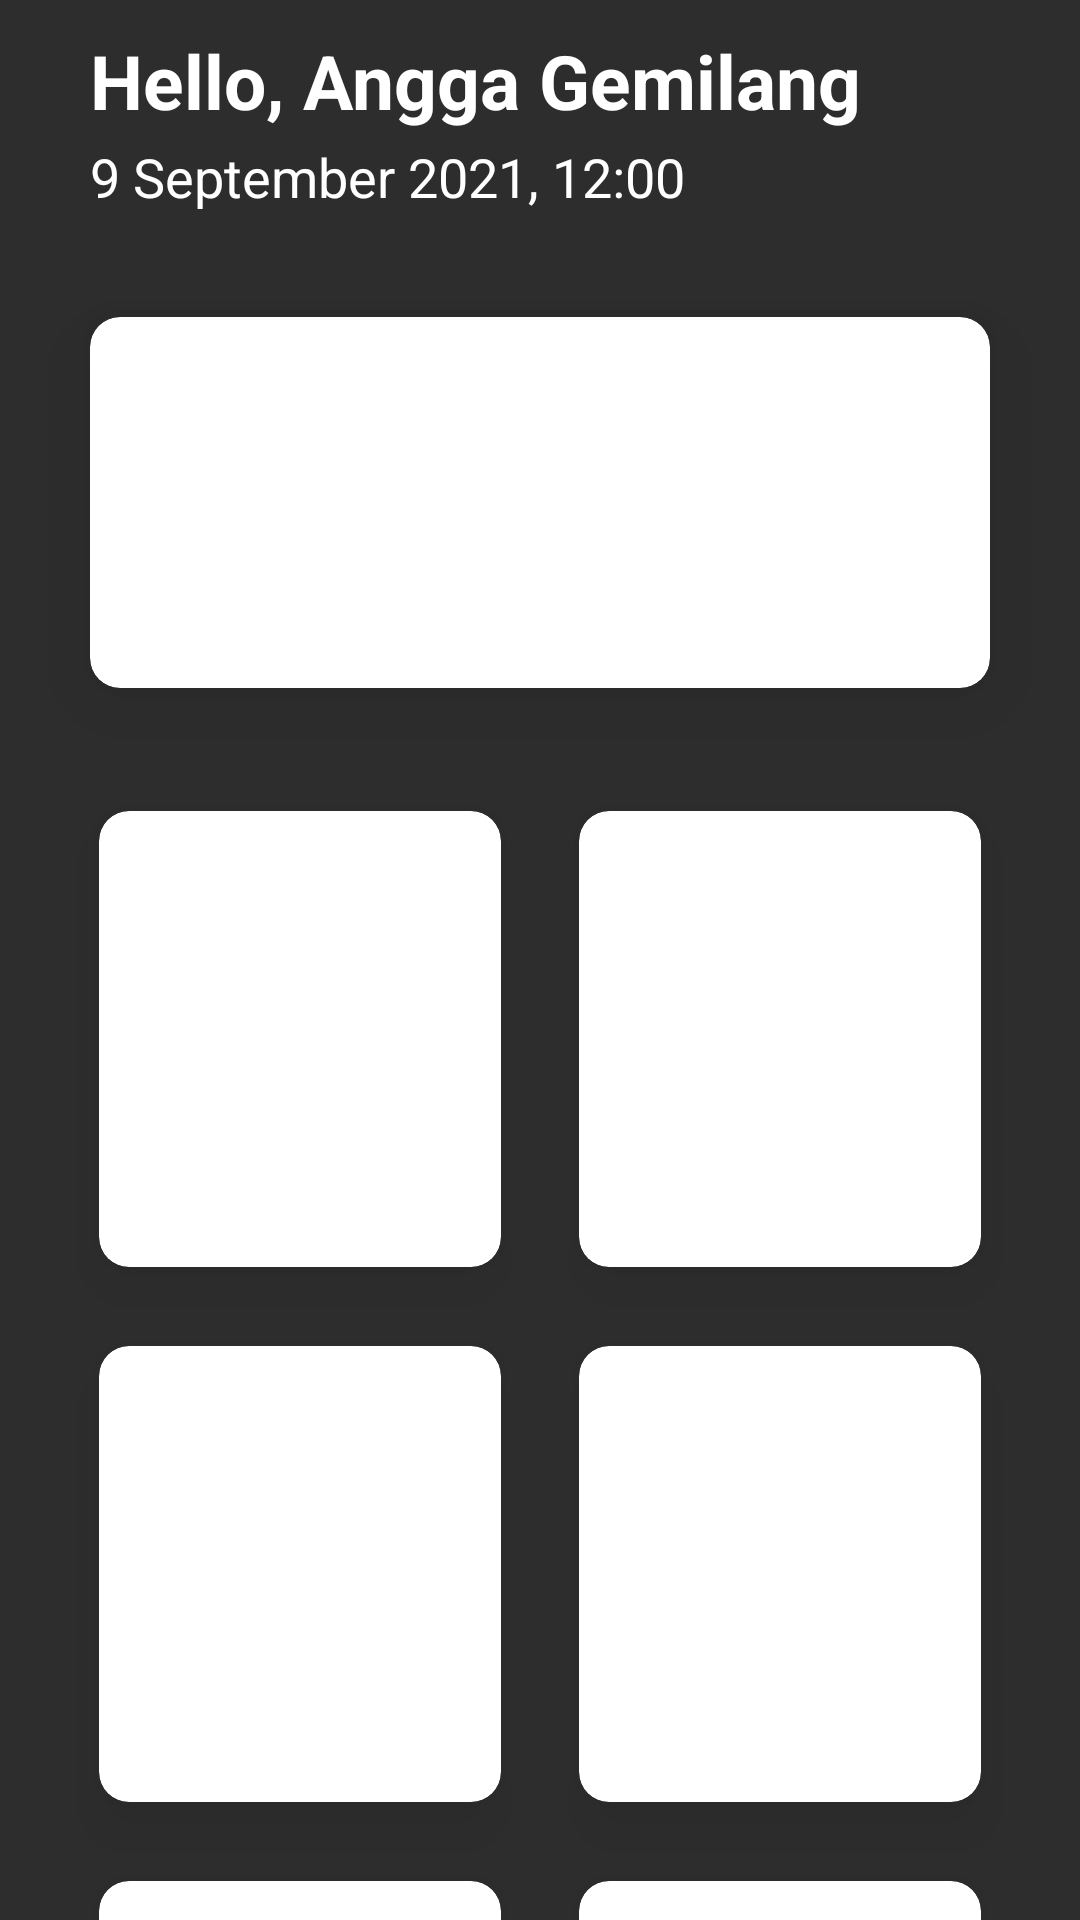

Produce the Android XML layout that renders to this screen, including the resource entries it uses.
<!-- AndroidManifest.xml: application theme Theme.SolarTrackerNoActionBar -->
<!-- res/layout/fragment_home.xml -->
<?xml version="1.0" encoding="utf-8"?>
<FrameLayout xmlns:android="http://schemas.android.com/apk/res/android"
    xmlns:tools="http://schemas.android.com/tools"
    android:layout_width="match_parent"
    android:layout_height="match_parent"
    xmlns:app="http://schemas.android.com/apk/res-auto"
    tools:context=".HomeFragment">

    <androidx.core.widget.NestedScrollView
        android:layout_width="match_parent"
        android:layout_height="match_parent" >

        <LinearLayout
            android:layout_width="match_parent"
            android:layout_height="match_parent"
            android:orientation="vertical"
            android:background="@color/black_750" >

            <LinearLayout
                android:layout_width="match_parent"
                android:layout_height="80dp"
                android:orientation="vertical"
                android:paddingHorizontal="30dp" >

                <TextView
                    android:id="@+id/hello"
                    android:layout_width="wrap_content"
                    android:layout_height="wrap_content"
                    android:text="Hello, Angga Gemilang"
                    android:textStyle="bold"
                    android:textColor="@color/white"
                    android:layout_marginTop="10dp"
                    android:textSize="25sp" />

                <TextView
                    android:id="@+id/description"
                    android:layout_width="wrap_content"
                    android:layout_height="wrap_content"
                    android:layout_marginTop="3dp"
                    android:text="9 September 2021, 12:00"
                    android:textColor="@color/white"
                    android:textSize="18sp" />

            </LinearLayout>

            <androidx.cardview.widget.CardView
                android:layout_width="match_parent"
                android:layout_height="175dp"
                app:cardElevation="15dp"
                app:cardCornerRadius="10dp"
                android:foreground="?android:attr/selectableItemBackground"
                app:cardUseCompatPadding="true"
                android:clickable="true"
                android:layout_marginHorizontal="12dp"
                android:backgroundTint="@color/white"
                android:outlineSpotShadowColor="@color/black_40t"
                android:focusable="true">

                <RelativeLayout
                    android:layout_width="match_parent"
                    android:layout_height="wrap_content" >



                </RelativeLayout>

            </androidx.cardview.widget.CardView>

            <GridLayout
                android:layout_width="match_parent"
                android:layout_marginTop="-88dp"
                android:columnCount="2"
                android:rowCount="3"
                android:paddingLeft="20dp"
                android:paddingTop="85dp"
                android:paddingRight="20dp"
                android:layout_height="match_parent"
                android:background="@drawable/rounded_bottom_left_right" >

                <androidx.cardview.widget.CardView
                    android:layout_width="wrap_content"
                    android:layout_height="188dp"
                    android:layout_row="0"
                    android:layout_column="0"
                    android:layout_columnWeight="1"
                    android:clickable="true"
                    android:foreground="?android:attr/selectableItemBackground"
                    app:cardBackgroundColor="@color/white"
                    app:cardUseCompatPadding="true"
                    app:cardElevation="10dp"
                    android:outlineSpotShadowColor="@color/black_30t"
                    app:cardCornerRadius="10dp"
                    android:focusable="true" >


                </androidx.cardview.widget.CardView>

                <androidx.cardview.widget.CardView
                    android:layout_width="wrap_content"
                    android:layout_height="188dp"
                    android:layout_row="0"
                    android:layout_column="1"
                    android:layout_columnWeight="1"
                    android:clickable="true"
                    android:foreground="?android:attr/selectableItemBackground"
                    app:cardBackgroundColor="@color/white"
                    app:cardUseCompatPadding="true"
                    app:cardElevation="10dp"
                    android:outlineSpotShadowColor="@color/black_30t"
                    app:cardCornerRadius="10dp"
                    android:focusable="true" >


                </androidx.cardview.widget.CardView>

                <androidx.cardview.widget.CardView
                    android:layout_width="wrap_content"
                    android:layout_height="188dp"
                    android:layout_row="1"
                    android:layout_column="0"
                    android:layout_columnWeight="1"
                    android:clickable="true"
                    android:layout_marginTop="-10dp"
                    android:foreground="?android:attr/selectableItemBackground"
                    app:cardBackgroundColor="@color/white"
                    app:cardUseCompatPadding="true"
                    app:cardElevation="10dp"
                    android:outlineSpotShadowColor="@color/black_30t"
                    app:cardCornerRadius="10dp"
                    android:focusable="true"  >


                </androidx.cardview.widget.CardView>

                <androidx.cardview.widget.CardView
                    android:layout_width="wrap_content"
                    android:layout_height="188dp"
                    android:layout_row="1"
                    android:layout_column="1"
                    android:layout_marginTop="-10dp"
                    android:layout_columnWeight="1"
                    android:clickable="true"
                    android:foreground="?android:attr/selectableItemBackground"
                    app:cardBackgroundColor="@color/white"
                    app:cardUseCompatPadding="true"
                    app:cardElevation="10dp"
                    android:outlineSpotShadowColor="@color/black_30t"
                    app:cardCornerRadius="10dp"
                    android:focusable="true" >

                </androidx.cardview.widget.CardView>

                <androidx.cardview.widget.CardView
                    android:layout_width="wrap_content"
                    android:layout_height="188dp"
                    android:layout_row="2"
                    android:layout_column="0"
                    android:layout_columnWeight="1"
                    android:layout_marginTop="-10dp"
                    android:clickable="true"
                    android:layout_marginBottom="120dp"
                    android:foreground="?android:attr/selectableItemBackground"
                    app:cardBackgroundColor="@color/white"
                    app:cardUseCompatPadding="true"
                    app:cardElevation="10dp"
                    android:outlineSpotShadowColor="@color/black_30t"
                    app:cardCornerRadius="10dp"
                    android:focusable="true" >


                </androidx.cardview.widget.CardView>

                <androidx.cardview.widget.CardView
                    android:layout_width="wrap_content"
                    android:layout_height="188dp"
                    android:layout_row="2"
                    android:layout_column="1"
                    android:layout_marginTop="-10dp"
                    android:layout_columnWeight="1"
                    android:clickable="true"
                    android:layout_marginBottom="120dp"
                    android:foreground="?android:attr/selectableItemBackground"
                    app:cardBackgroundColor="@color/white"
                    app:cardUseCompatPadding="true"
                    app:cardElevation="10dp"
                    android:outlineSpotShadowColor="@color/black_30t"
                    app:cardCornerRadius="10dp"
                    android:focusable="true" >


                </androidx.cardview.widget.CardView>

            </GridLayout>

        </LinearLayout>

    </androidx.core.widget.NestedScrollView>

</FrameLayout>
<!-- resources referenced by this layout -->
<resources>
  <color name="black_30t">#4D000000</color>
  <color name="black_40t">#66000000</color>
  <color name="black_750">#2D2D2D</color>
  <color name="white">#FFFFFFFF</color>
  <style name="Theme.SolarTrackerNoActionBar" parent="Theme.MaterialComponents.Light.NoActionBar">
          
          <item name="colorPrimary">@color/black_750</item>
          <item name="colorPrimaryVariant">@color/white</item>
          <item name="colorOnPrimary">@color/white</item>
          
          <item name="colorSecondary">@color/teal_200</item>
          <item name="colorSecondaryVariant">@color/teal_700</item>
          <item name="colorOnSecondary">@color/white</item>
          
          <item name="android:statusBarColor" tools:targetApi="l">?attr/colorPrimary</item>
          
          <item name="android:colorBackground">?attr/colorPrimary</item>
          <item name="android:textColor">@color/white</item>
          <item name="android:colorAccent">@color/blue</item>
      </style>
  <color name="teal_200">#FF03DAC5</color>
  <color name="teal_700">#FF018786</color>
  <color name="blue">#3A73F6</color>
</resources>
